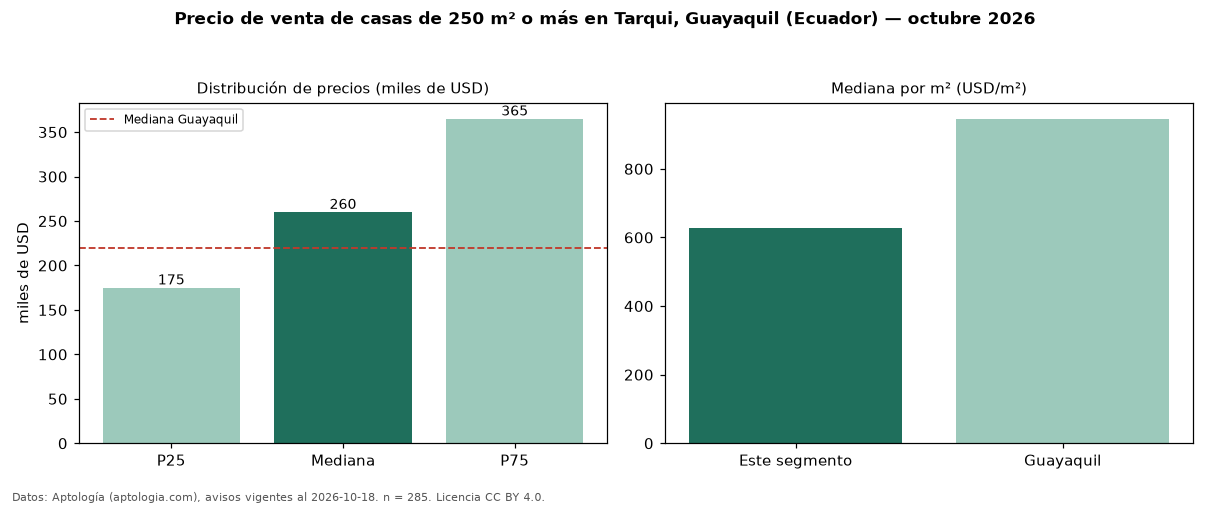

The data file committed next to this chart (first rows):
seccion, metrica, valor, moneda, n
filtro, area6, de 250 m² o más, , 285
precio, p25, 175000, USD, 285
precio, mediana, 260000, USD, 285
precio, p75, 365000, USD, 285
precio, minimo, 69000, USD, 285
precio, maximo, 1500000, USD, 285
m2, mediana_precio_m2, 626.6, USD, 280
m2, area_mediana_m2, 400.0, m2, 280
banos, mediana_banos, 5.0, , 
habitaciones, 3+, 260000, USD, 259
ciudad, mediana_ciudad_referencia, 220000, USD, 
ciudad, mediana_m2_ciudad, 946, USD, 
fuente, fecha_datos, 2026-10-18, , 
fuente, atribucion, https://www.aptologia.com/ec/venta/guaya…, , 
fuente, licencia, CC BY 4.0, , 
